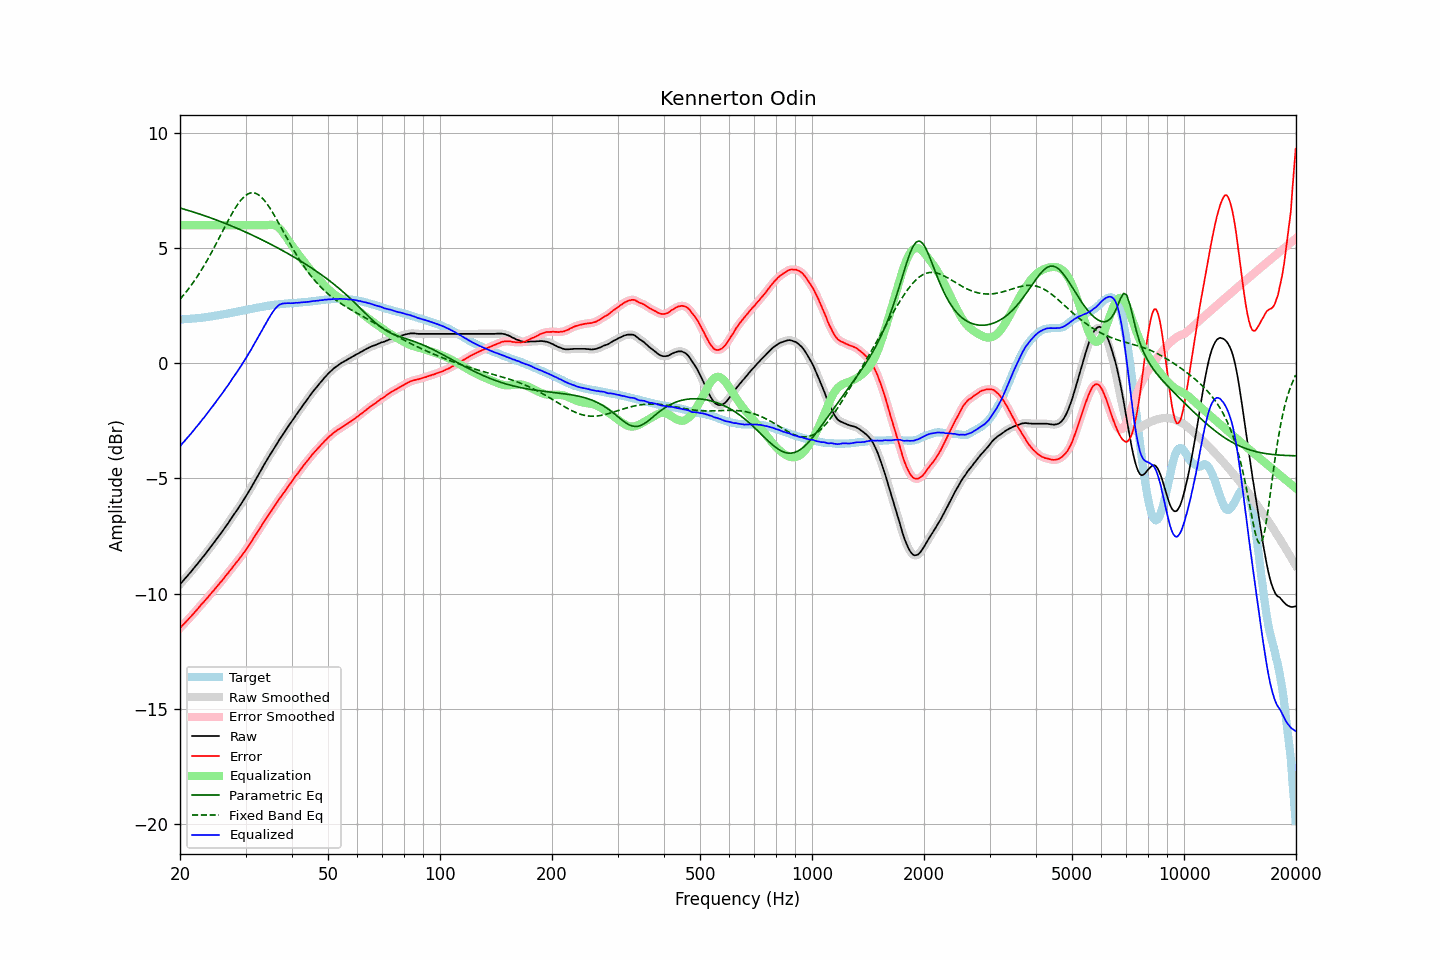

Values plotted in this chart, from the file beside it:
frequency, raw, error, smoothed, error_smoothed, equalization, parametric_eq, fixed_band_eq, equalized_raw, equalized_smoothed, target
20.00, -9.60, -11.50, -9.60, -11.50, 6.00, 6.75, 2.79, -3.60, -3.60, 1.90
20.20, -9.52, -11.42, -9.52, -11.43, 6.00, 6.73, 2.87, -3.52, -3.52, 1.90
20.40, -9.44, -11.35, -9.44, -11.35, 6.00, 6.71, 2.95, -3.44, -3.44, 1.91
20.61, -9.36, -11.28, -9.36, -11.28, 6.00, 6.69, 3.03, -3.36, -3.36, 1.92
20.81, -9.28, -11.20, -9.28, -11.20, 6.00, 6.67, 3.12, -3.28, -3.28, 1.92
21.02, -9.20, -11.13, -9.20, -11.13, 6.00, 6.64, 3.21, -3.20, -3.20, 1.93
21.23, -9.12, -11.05, -9.12, -11.05, 6.00, 6.62, 3.30, -3.12, -3.12, 1.93
21.44, -9.04, -10.98, -9.04, -10.98, 6.00, 6.60, 3.39, -3.04, -3.04, 1.94
21.66, -8.95, -10.90, -8.95, -10.90, 6.00, 6.58, 3.49, -2.95, -2.95, 1.95
21.87, -8.87, -10.82, -8.87, -10.82, 6.00, 6.56, 3.59, -2.87, -2.87, 1.95
22.09, -8.78, -10.74, -8.78, -10.74, 6.00, 6.54, 3.69, -2.78, -2.78, 1.96
22.31, -8.70, -10.67, -8.70, -10.66, 6.00, 6.51, 3.80, -2.70, -2.70, 1.97
22.54, -8.61, -10.58, -8.61, -10.58, 6.00, 6.49, 3.91, -2.61, -2.61, 1.97
22.76, -8.52, -10.50, -8.52, -10.50, 6.00, 6.47, 4.02, -2.52, -2.52, 1.98
22.99, -8.43, -10.42, -8.43, -10.42, 6.00, 6.44, 4.13, -2.43, -2.43, 1.99
23.22, -8.35, -10.35, -8.35, -10.34, 6.00, 6.42, 4.25, -2.35, -2.35, 2.00
23.45, -8.26, -10.27, -8.26, -10.27, 6.00, 6.39, 4.37, -2.26, -2.26, 2.01
23.69, -8.17, -10.19, -8.17, -10.19, 6.00, 6.37, 4.49, -2.17, -2.17, 2.02
23.92, -8.08, -10.10, -8.08, -10.10, 6.00, 6.35, 4.61, -2.08, -2.08, 2.03
24.16, -7.99, -10.02, -7.99, -10.02, 6.00, 6.32, 4.74, -1.99, -1.99, 2.04
24.40, -7.89, -9.93, -7.89, -9.94, 6.00, 6.30, 4.87, -1.89, -1.89, 2.04
24.65, -7.80, -9.86, -7.80, -9.86, 6.00, 6.27, 5.00, -1.80, -1.80, 2.06
24.89, -7.71, -9.78, -7.71, -9.78, 6.00, 6.24, 5.13, -1.71, -1.71, 2.07
25.14, -7.61, -9.69, -7.61, -9.69, 6.00, 6.22, 5.26, -1.61, -1.61, 2.08
25.39, -7.52, -9.61, -7.52, -9.61, 6.00, 6.19, 5.40, -1.52, -1.52, 2.09
25.65, -7.42, -9.52, -7.42, -9.53, 6.00, 6.16, 5.53, -1.42, -1.42, 2.10
25.91, -7.33, -9.45, -7.33, -9.45, 6.00, 6.14, 5.67, -1.33, -1.33, 2.12
26.16, -7.23, -9.36, -7.23, -9.36, 6.00, 6.11, 5.81, -1.23, -1.23, 2.13
26.43, -7.13, -9.27, -7.13, -9.27, 6.00, 6.08, 5.94, -1.13, -1.13, 2.14
26.69, -7.03, -9.18, -7.03, -9.18, 6.00, 6.05, 6.08, -1.03, -1.03, 2.15
26.96, -6.94, -9.11, -6.94, -9.10, 6.00, 6.03, 6.21, -0.94, -0.94, 2.17
27.23, -6.83, -9.01, -6.83, -9.01, 6.00, 6.00, 6.34, -0.83, -0.83, 2.18
27.50, -6.73, -8.93, -6.73, -8.92, 6.00, 5.97, 6.46, -0.73, -0.73, 2.20
27.77, -6.62, -8.82, -6.62, -8.83, 6.00, 5.94, 6.58, -0.62, -0.62, 2.21
28.05, -6.52, -8.74, -6.52, -8.74, 6.00, 5.91, 6.70, -0.52, -0.52, 2.22
28.33, -6.42, -8.65, -6.42, -8.65, 6.00, 5.88, 6.81, -0.42, -0.42, 2.23
28.62, -6.32, -8.57, -6.32, -8.57, 6.00, 5.85, 6.92, -0.32, -0.32, 2.25
28.90, -6.21, -8.47, -6.21, -8.48, 6.00, 5.82, 7.01, -0.21, -0.21, 2.26
29.19, -6.11, -8.39, -6.11, -8.39, 6.00, 5.79, 7.10, -0.11, -0.11, 2.28
29.48, -6.00, -8.29, -6.00, -8.29, 6.00, 5.76, 7.18, 0.00, -0.00, 2.29
29.78, -5.89, -8.20, -5.89, -8.20, 6.00, 5.73, 7.25, 0.11, 0.11, 2.31
30.08, -5.78, -8.10, -5.78, -8.10, 6.00, 5.70, 7.30, 0.22, 0.22, 2.32
30.38, -5.66, -8.00, -5.66, -8.00, 6.00, 5.67, 7.35, 0.34, 0.34, 2.34
30.68, -5.54, -7.88, -5.54, -7.89, 6.00, 5.63, 7.38, 0.46, 0.46, 2.34
30.99, -5.43, -7.79, -5.42, -7.78, 6.00, 5.60, 7.40, 0.57, 0.58, 2.36
31.30, -5.30, -7.67, -5.30, -7.68, 6.00, 5.57, 7.41, 0.70, 0.70, 2.37
31.61, -5.18, -7.57, -5.18, -7.57, 6.00, 5.54, 7.41, 0.82, 0.82, 2.39
31.93, -5.06, -7.46, -5.06, -7.46, 6.00, 5.50, 7.38, 0.94, 0.94, 2.40
32.24, -4.94, -7.36, -4.94, -7.35, 6.00, 5.47, 7.36, 1.06, 1.06, 2.42
32.57, -4.81, -7.24, -4.81, -7.24, 6.00, 5.43, 7.31, 1.19, 1.19, 2.43
32.89, -4.69, -7.13, -4.69, -7.13, 6.00, 5.40, 7.26, 1.31, 1.31, 2.44
33.22, -4.57, -7.02, -4.57, -7.02, 6.00, 5.37, 7.19, 1.43, 1.43, 2.45
33.55, -4.44, -6.91, -4.44, -6.91, 6.00, 5.33, 7.12, 1.56, 1.56, 2.47
33.89, -4.32, -6.80, -4.32, -6.80, 6.00, 5.30, 7.03, 1.68, 1.68, 2.48
34.23, -4.20, -6.70, -4.20, -6.69, 6.00, 5.26, 6.94, 1.80, 1.80, 2.50
34.57, -4.08, -6.58, -4.08, -6.59, 6.01, 5.23, 6.84, 1.93, 1.93, 2.50
34.92, -3.97, -6.48, -3.97, -6.49, 6.02, 5.19, 6.74, 2.05, 2.05, 2.51
35.27, -3.86, -6.39, -3.86, -6.39, 6.02, 5.15, 6.62, 2.16, 2.16, 2.53
35.62, -3.75, -6.29, -3.75, -6.29, 6.01, 5.12, 6.51, 2.26, 2.26, 2.54
35.97, -3.64, -6.18, -3.64, -6.19, 5.99, 5.08, 6.39, 2.36, 2.35, 2.55
... 635 more rows
